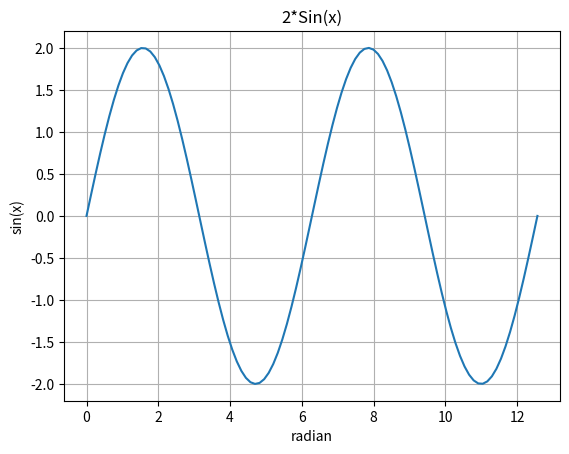

Write the Python code that produced this figure.
import numpy as np
import matplotlib.pyplot as plt
x = np.linspace(0, 4*np.pi, 100)
y = 2 * np.sin(x)
plt.figure(1)
plt.plot(x, y)
plt.grid(True)
plt.title('2*Sin(x)')
plt.xlabel('radian')
plt.ylabel('sin(x)')
plt.show()
